Labelled photos from "data", an image-classification folder in htthao12/benhcay. The possible labels are: anthracnose, aphids, healthy, powdery mildew, rust, scorch sunburn, yellowing wilt.

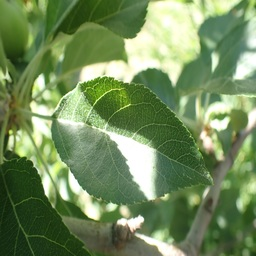
Label: healthy

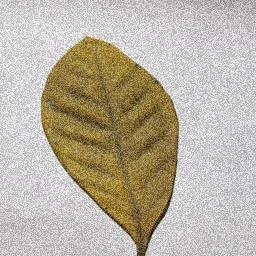
Label: yellowing wilt

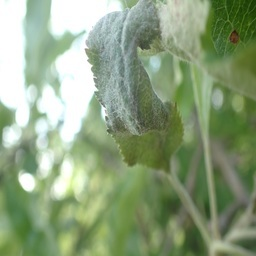
Label: powdery mildew

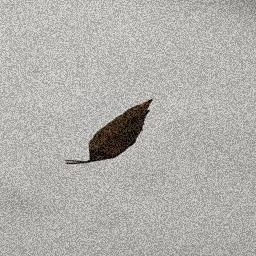
Label: anthracnose

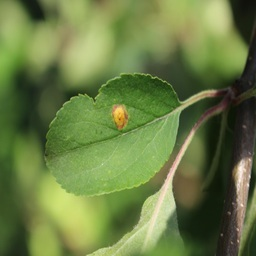
Label: rust

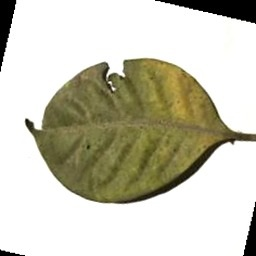
Label: aphids
